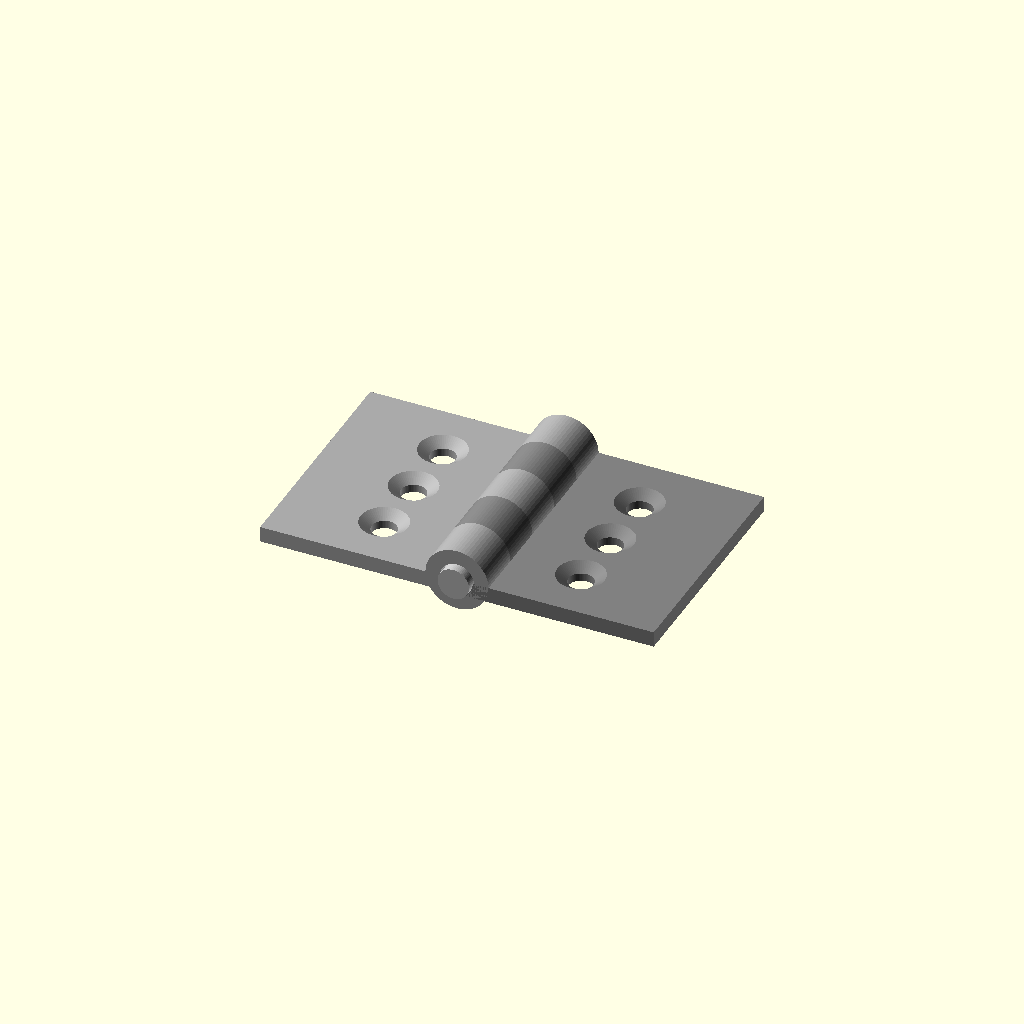
Cell 1: the model at its default parameters.
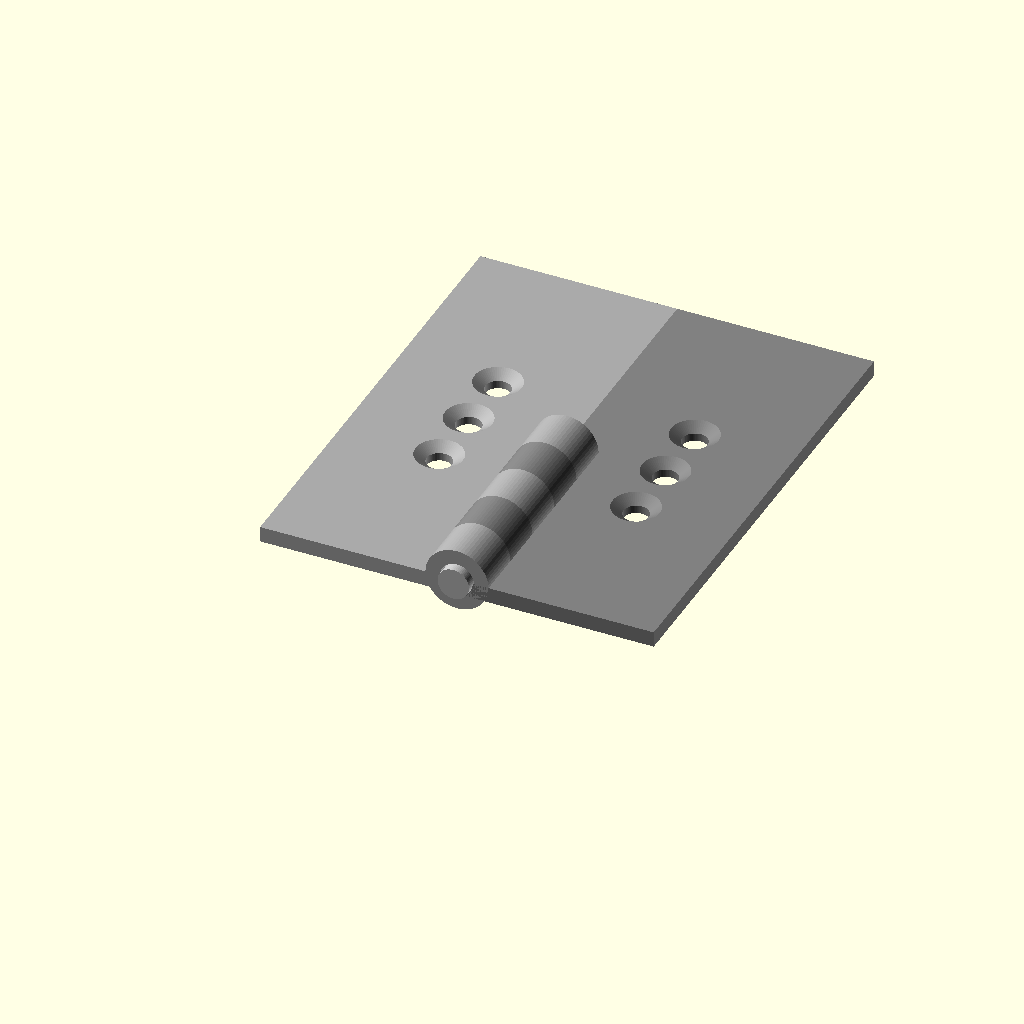
Cell 2: the same model with leaf_length = 60.
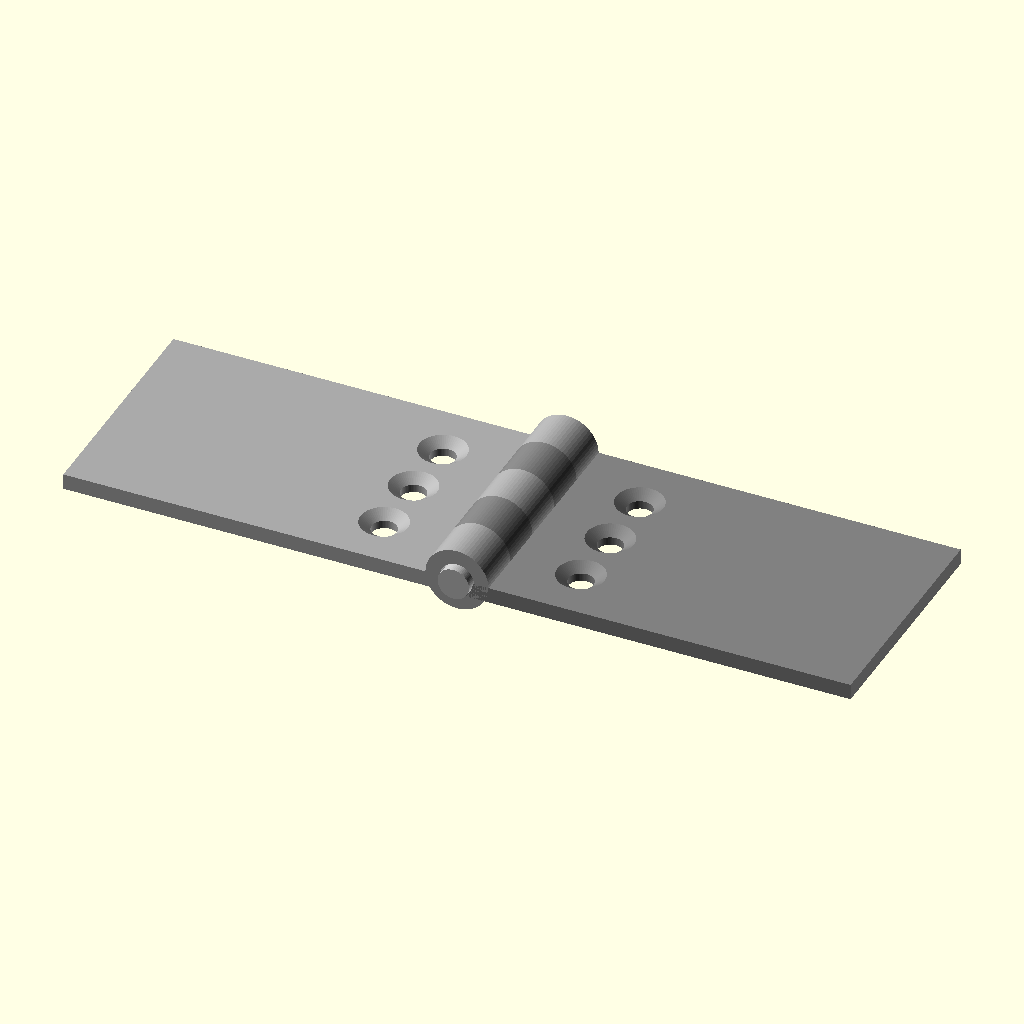
Cell 3: the same model with leaf_width = 50.
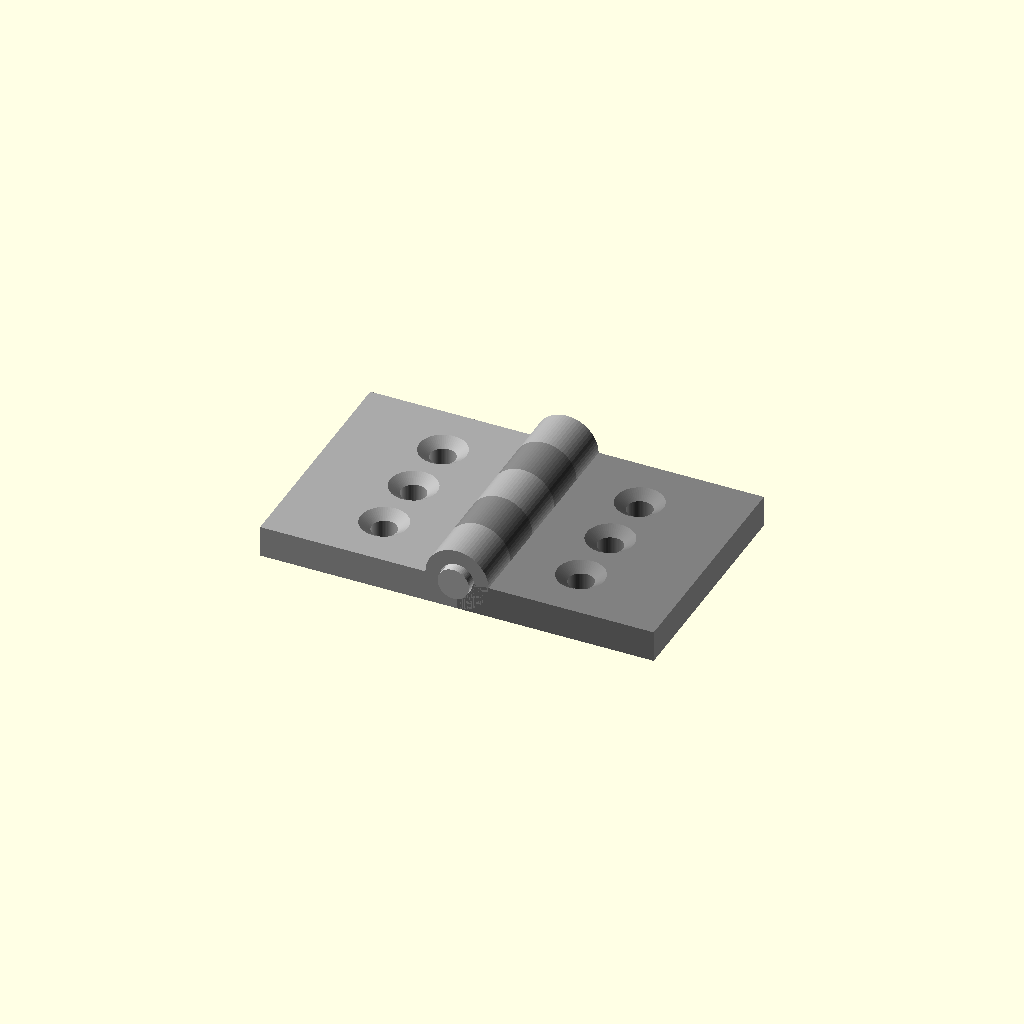
Cell 4 — leaf_thickness set to 4, the other parameters unchanged.
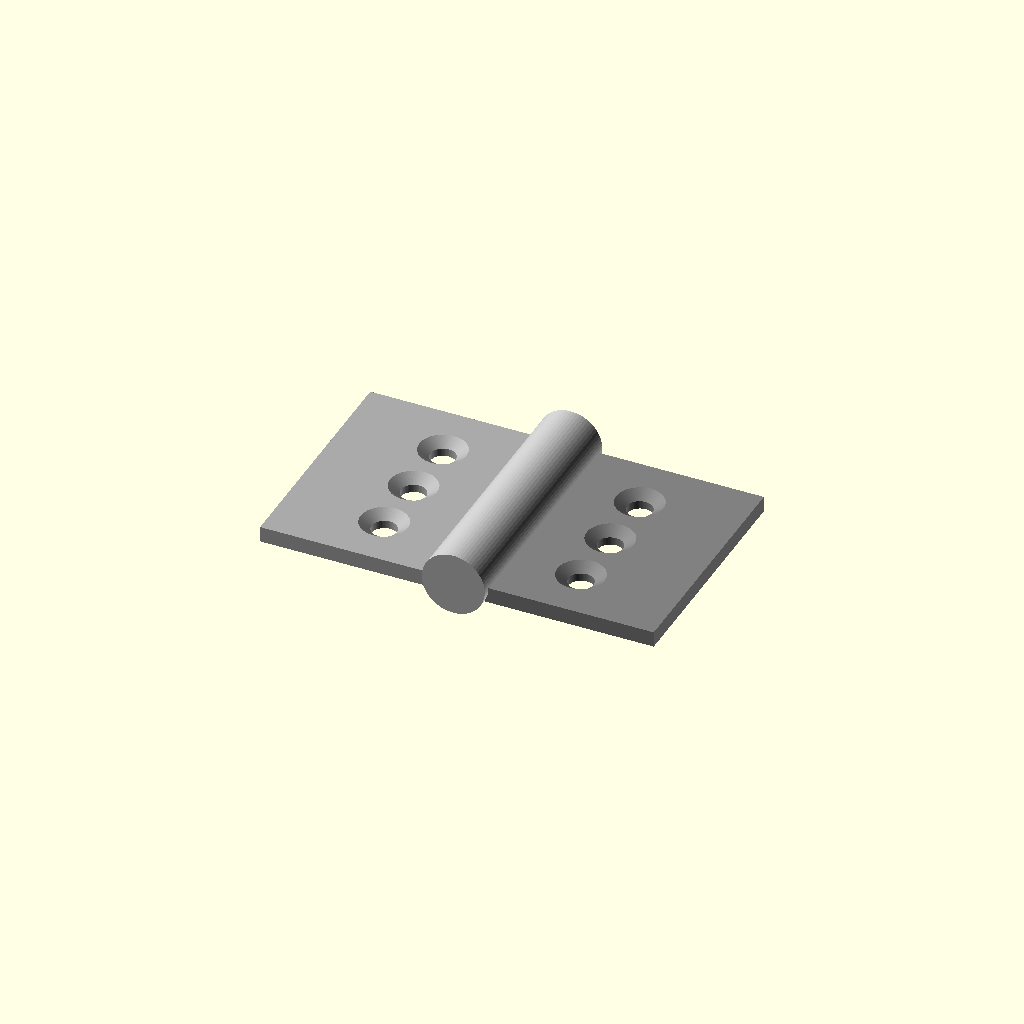
Cell 5: pin_diameter = 8 (everything else at default).
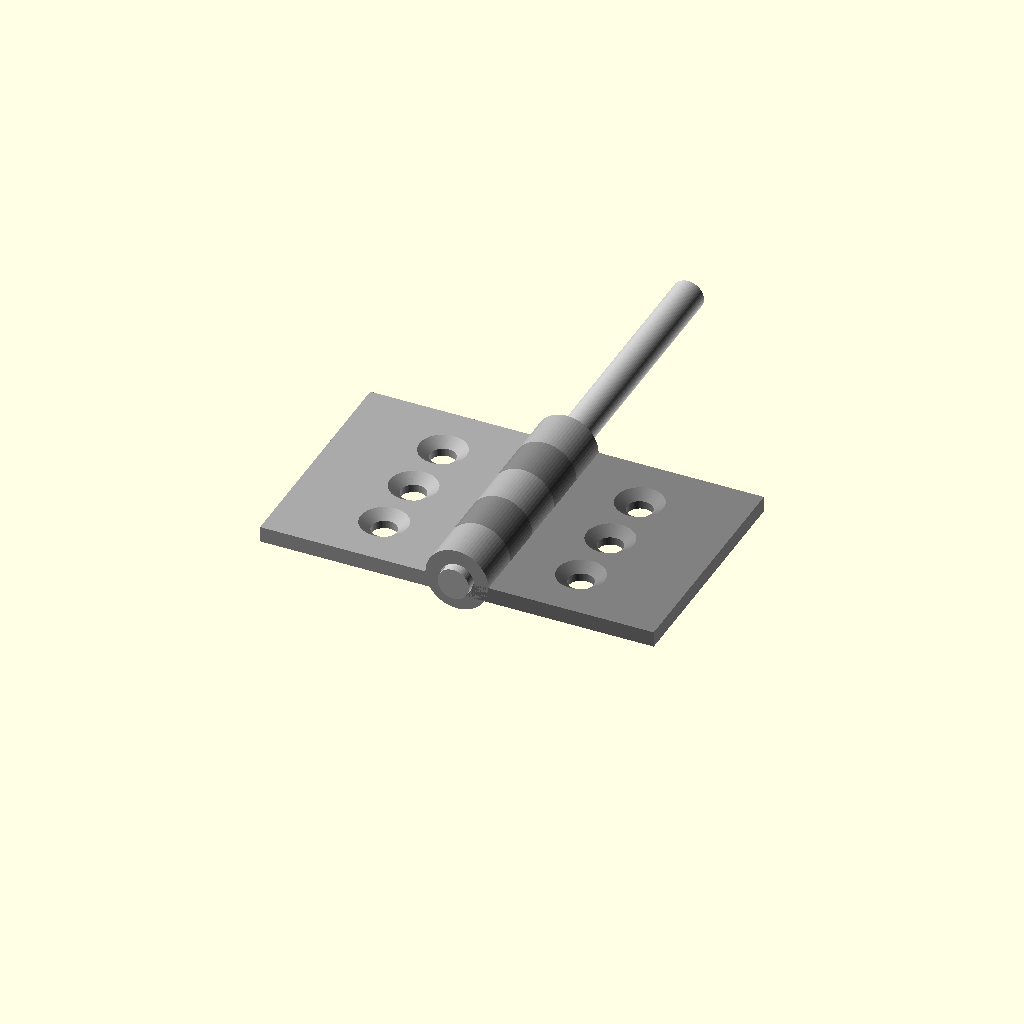
Cell 6: the same model with pin_length = 64.
One fixed orthographic camera (rotation 55°, 0°, 25°; colour scheme Cornfield) for every cell.
The OpenSCAD source (results/tier-3-butt-hinge/bare_claude-opus-4-5-c35276efc014-2026-04-28T17-22-53-053Z/final.scad):
// Butt Hinge - Furniture Small Size
// Three parts: Left leaf, Right leaf, Pin

// Parameters
leaf_length = 30;      // Y direction (along hinge axis)
leaf_width = 25;       // X direction (opening direction)
leaf_thickness = 2;    // Z direction

pin_diameter = 4;
pin_length = 32;
pin_clearance = 0.3;

knuckle_outer_diameter = 8;
knuckle_inner_diameter = pin_diameter + pin_clearance;
knuckle_height = 6;    // 30mm / 5 = 6mm each
knuckle_count = 5;

// Countersunk hole parameters
hole_diameter = 3.2;
countersink_diameter = 6;
countersink_depth = 1;
hole_spacing = 8;
hole_offset_from_knuckle = 12.5;  // Center of holes from knuckle edge

$fn = 64;

// Module for countersunk hole
module countersunk_hole() {
    union() {
        // Through hole
        cylinder(h = leaf_thickness + 1, d = hole_diameter, center = true);
        // Countersink (on top surface, z = leaf_thickness/2)
        translate([0, 0, leaf_thickness/2 - countersink_depth/2 + 0.01])
            cylinder(h = countersink_depth, d1 = hole_diameter, d2 = countersink_diameter, center = true);
    }
}

// Module for knuckle (half cylinder attached to leaf)
module knuckle(is_left) {
    difference() {
        // Outer cylinder
        rotate([-90, 0, 0])
            cylinder(h = knuckle_height, d = knuckle_outer_diameter, center = false);
        // Inner hole for pin
        rotate([-90, 0, 0])
            translate([0, 0, -0.1])
                cylinder(h = knuckle_height + 0.2, d = knuckle_inner_diameter, center = false);
    }
}

// Module for leaf plate (without knuckles)
module leaf_plate() {
    // Plate positioned so that the edge at x=0 aligns with knuckle center
    // and extends in -x direction for left leaf (will be mirrored for right)
    translate([-leaf_width, 0, -leaf_thickness/2])
        cube([leaf_width, leaf_length, leaf_thickness]);
}

// Module for left leaf (3 knuckles: positions 0, 2, 4 - i.e., outer two + center)
module left_leaf() {
    knuckle_radius = knuckle_outer_diameter / 2;
    
    difference() {
        union() {
            // Main plate - extends in -X direction
            // Plate top surface at z = knuckle center height - leaf_thickness/2 + knuckle_radius
            // For 180° open, both plates should be on same plane
            // Knuckle center is at z=0, so plate surface should be at z = leaf_thickness/2
            // But we want flat surfaces coplanar, so plate from z=0 to z=-leaf_thickness
            translate([-leaf_width, 0, -leaf_thickness])
                cube([leaf_width, leaf_length, leaf_thickness]);
            
            // Knuckles at positions 0, 2, 4 (left leaf gets 1st, 3rd, 5th)
            for (i = [0, 2, 4]) {
                translate([0, i * knuckle_height, 0])
                    knuckle(true);
            }
        }
        
        // Countersunk holes (3 holes along Y axis)
        for (i = [-1, 0, 1]) {
            translate([-hole_offset_from_knuckle, leaf_length/2 + i * hole_spacing, -leaf_thickness/2])
                countersunk_hole();
        }
    }
}

// Module for right leaf (2 knuckles: positions 1, 3 - middle two)
module right_leaf() {
    difference() {
        union() {
            // Main plate - extends in +X direction (mirrored)
            translate([0, 0, -leaf_thickness])
                cube([leaf_width, leaf_length, leaf_thickness]);
            
            // Knuckles at positions 1, 3 (right leaf gets 2nd, 4th)
            for (i = [1, 3]) {
                translate([0, i * knuckle_height, 0])
                    knuckle(false);
            }
        }
        
        // Countersunk holes (3 holes along Y axis)
        for (i = [-1, 0, 1]) {
            translate([hole_offset_from_knuckle, leaf_length/2 + i * hole_spacing, -leaf_thickness/2])
                countersunk_hole();
        }
    }
}

// Module for pin
module pin() {
    rotate([-90, 0, 0])
        translate([0, 0, -1])  // Start 1mm before knuckles
            cylinder(h = pin_length, d = pin_diameter, center = false);
}

// Assembly - 180° open position
// Left leaf (red)
color("DarkGray")
    left_leaf();

// Right leaf (blue)  
color("Gray")
    right_leaf();

// Pin (silver)
color("Silver")
    pin();
Customizer parameters (derived from the source; name, type, default, range or options):
leaf_length: number, default 30
leaf_width: number, default 25
leaf_thickness: number, default 2
pin_diameter: number, default 4
pin_length: number, default 32
pin_clearance: number, default 0.3
knuckle_outer_diameter: number, default 8
knuckle_height: number, default 6
knuckle_count: number, default 5
hole_diameter: number, default 3.2
countersink_diameter: number, default 6
countersink_depth: number, default 1
hole_spacing: number, default 8
hole_offset_from_knuckle: number, default 12.5
